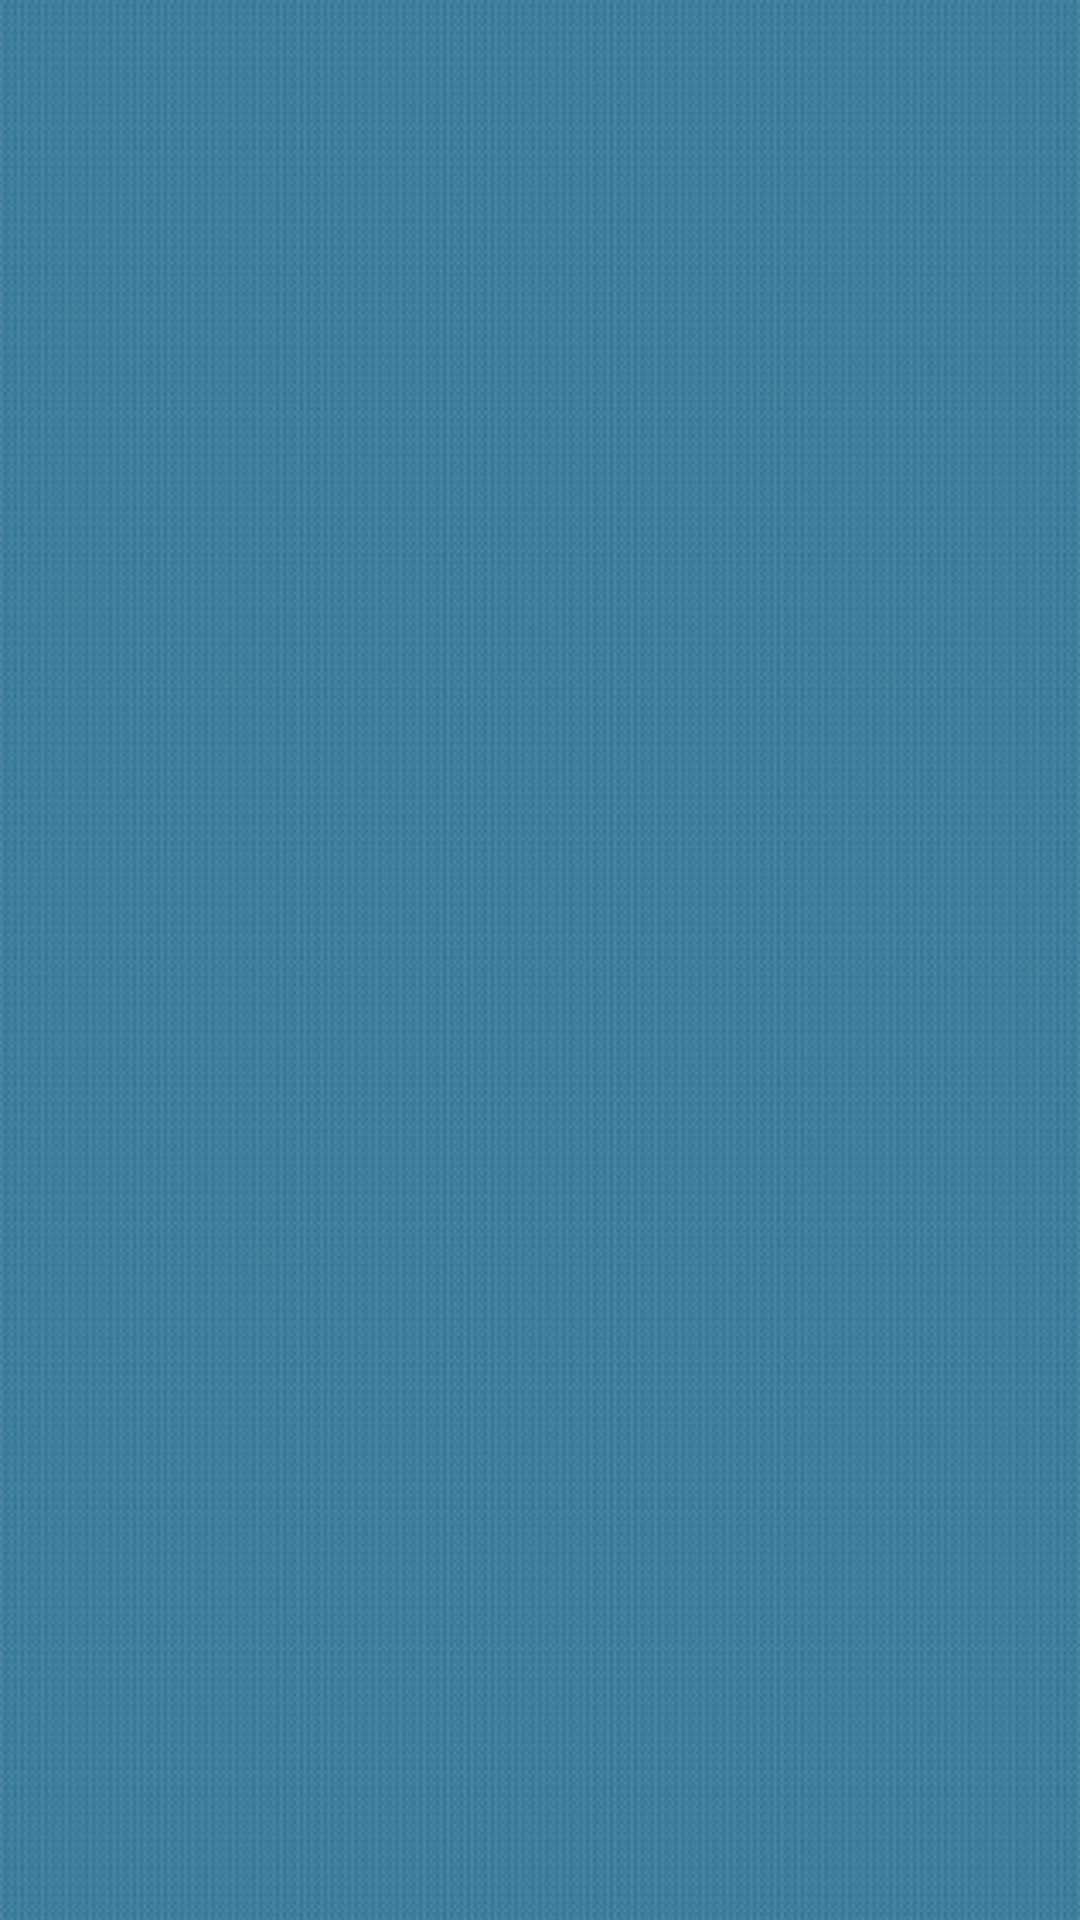

Produce the Android XML layout that renders to this screen, including the resource entries it uses.
<!-- AndroidManifest.xml: application theme AppTheme -->
<!-- res/layout/fragment_main.xml -->
<FrameLayout xmlns:android="http://schemas.android.com/apk/res/android"
    xmlns:tools="http://schemas.android.com/tools"
    android:layout_width="match_parent"
    android:layout_height="wrap_content"
    android:orientation="vertical"
    tools:context=".activities.main.MainActivity$PopularMoviesFragment">

    <GridView
        android:id="@+id/list_view_movies"
        android:layout_width="match_parent"
        android:layout_height="match_parent"
        android:background="@drawable/b"
        android:columnWidth="120dp"
        android:gravity="center"
        android:horizontalSpacing="0dp"
        android:numColumns="auto_fit"
        android:stretchMode="columnWidth"
        android:verticalSpacing="5dp"
        android:layout_gravity="center_horizontal|top" />
</FrameLayout>
<!-- resources referenced by this layout -->
<resources>
  <!-- drawable b: png bitmap (drawable-mdpi, 242036 bytes) -->
  <style name="AppTheme" parent="@android:style/Theme.Holo.Light">
          
       
      </style>
</resources>
